Photos from the image-classification dataset "dataset_cnn" in the GitHub repository VyetAnh/DATN_bellpepper. Its 3 classes are: dry, healthy, wet.

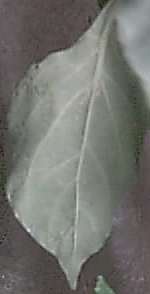
Label: healthy

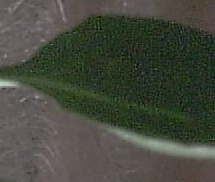
Label: healthy

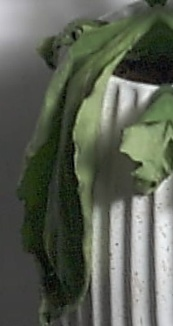
Label: wet

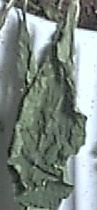
Label: dry

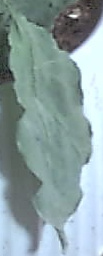
Label: dry

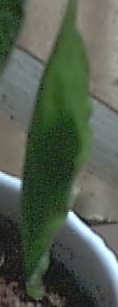
Label: wet
